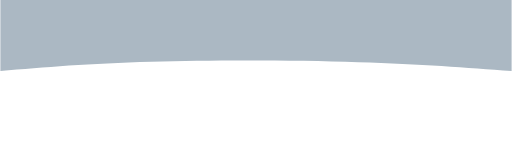
t = 0.00 s
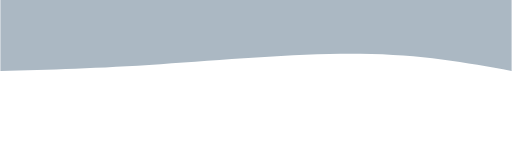
t = 0.75 s
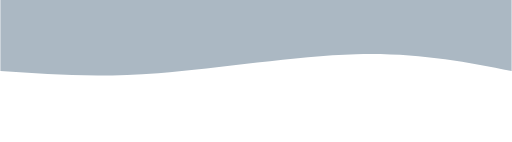
t = 1.25 s
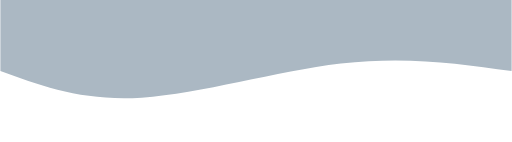
t = 2.00 s
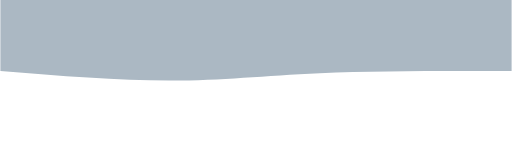
t = 2.75 s
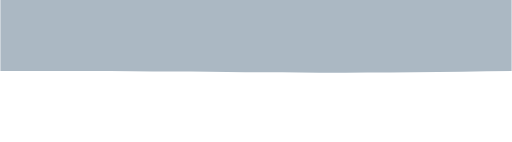
t = 3.25 s

The animated SVG that drew these frames (rendered in a browser with its animation timeline set to each time). Animation: 1 CSS @keyframes rule; one cycle of 4.00 s, repeats indefinitely.

<svg width="100%" height="100%" id="svg" viewBox="0 0 1440 400" xmlns="http://www.w3.org/2000/svg" className="transition duration-300 ease-in-out delay-150"><style>@keyframes pathAnim-0{0%,to{d:path(&quot;M 0,400 C 0,400 0,200 0,200 C 127.06666666666666,209.86666666666667 254.13333333333333,219.73333333333335 432,225 C 609.8666666666667,230.26666666666665 838.5333333333333,230.9333333333333 1015,226 C 1191.4666666666667,221.0666666666667 1315.7333333333333,210.53333333333336 1440,200 C 1440,200 1440,400 1440,400 Z&quot;)}25%{d:path(&quot;M 0,400 C 0,400 0,200 0,200 C 127.46666666666664,227.6 254.93333333333328,255.2 424,256 C 593.0666666666667,256.8 803.7333333333333,230.8 980,217 C 1156.2666666666667,203.2 1298.1333333333332,201.6 1440,200 C 1440,200 1440,400 1440,400 Z&quot;)}50%{d:path(&quot;M 0,400 C 0,400 0,200 0,200 C 149.59999999999997,221.2 299.19999999999993,242.4 481,221 C 662.8000000000001,199.6 876.8,135.60000000000002 1042,125 C 1207.2,114.39999999999999 1323.6,157.2 1440,200 C 1440,200 1440,400 1440,400 Z&quot;)}75%{d:path(&quot;M 0,400 C 0,400 0,200 0,200 C 206.13333333333333,193.46666666666667 412.26666666666665,186.93333333333334 560,185 C 707.7333333333333,183.06666666666666 797.0666666666668,185.73333333333335 934,189 C 1070.9333333333332,192.26666666666665 1255.4666666666667,196.13333333333333 1440,200 C 1440,200 1440,400 1440,400 Z&quot;)}}</style><path d="M0 400V200c127.06667 9.86667 254.13333 19.73333 432 25 177.86667 5.26667 406.53333 5.93333 583 1 176.46667-4.93333 300.73333-15.46667 425-26v200Z" stroke-width="0" fill="#abb8c3ff" className="transition-all duration-300 ease-in-out delay-150" transform="rotate(-180 720 200)" style="animation:pathAnim-0 4s;animation-timing-function:linear;animation-iteration-count:infinite"/></svg>
